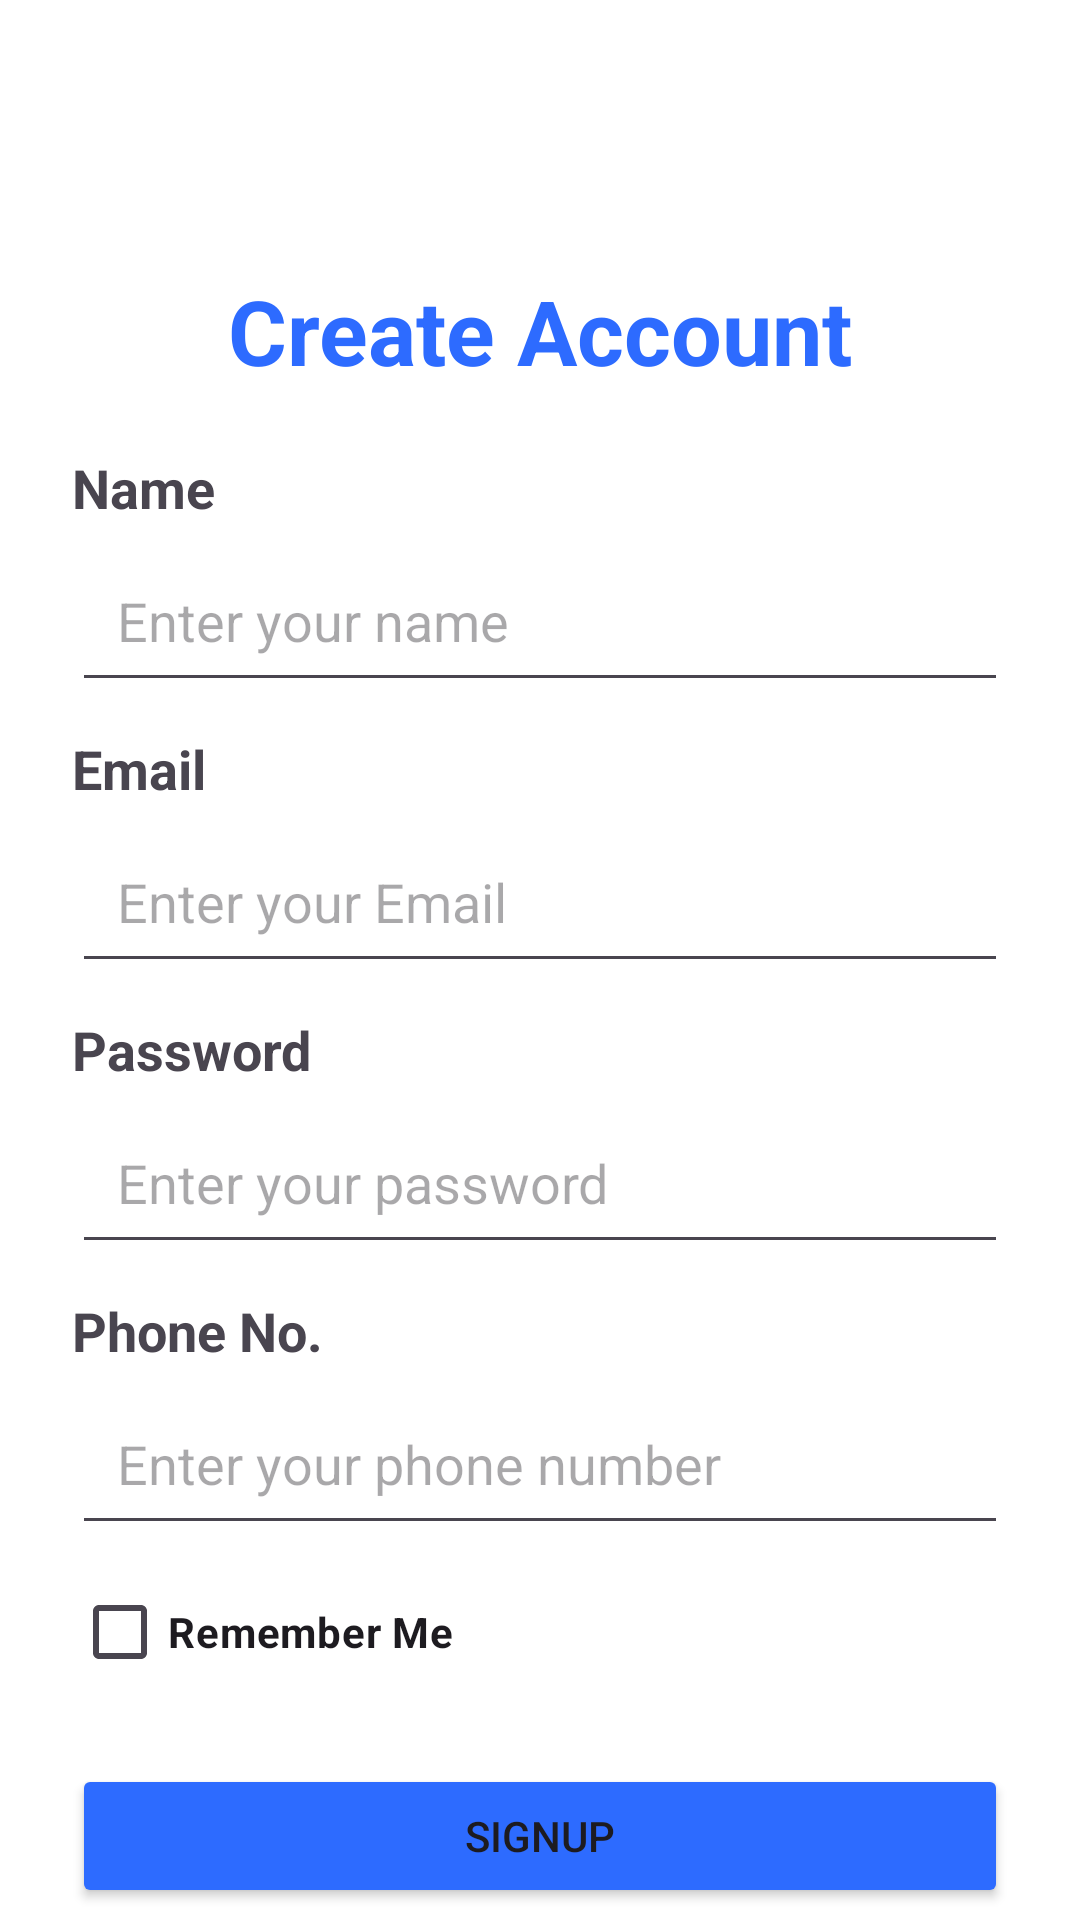

Layout XML and referenced resources for this Android screen:
<!-- AndroidManifest.xml: application theme Theme.DocTalk -->
<!-- res/layout/activity_signup.xml -->
<?xml version="1.0" encoding="utf-8"?>
<LinearLayout
    xmlns:android="http://schemas.android.com/apk/res/android"
    xmlns:app="http://schemas.android.com/apk/res-auto"
    xmlns:tools="http://schemas.android.com/tools"
    android:id="@+id/main"
    android:layout_width="match_parent"
    android:layout_height="match_parent"
    tools:context=".SignupActivity"
    android:orientation="vertical"
    android:paddingTop="40dp"
    android:paddingHorizontal="24dp"
    android:background="@color/white">
    <TextView
        android:layout_width="match_parent"
        android:layout_height="wrap_content"
        android:text="Create Account"
        android:textStyle="bold"
        android:textSize="30sp"
        android:textColor="@color/blue_primary"
        android:gravity="center"
        android:layout_marginTop="50dp"/>
    
    <TextView
        android:layout_width="match_parent"
        android:layout_height="wrap_content"
        android:text="Name"
        android:textSize="18sp"
        android:textStyle="bold"
        android:layout_marginTop="20dp"
        />
    <EditText
        android:id="@+id/etSignupName"
        android:layout_width="match_parent"
        android:layout_height="wrap_content"
        android:hint="Enter your name"
        android:padding="15dp"
        android:inputType="textPersonName"
        android:layout_marginTop="5dp"/>
    
    <TextView
        android:layout_width="match_parent"
        android:layout_height="wrap_content"
        android:text="Email"
        android:textSize="18sp"
        android:textStyle="bold"
        android:layout_marginTop="10dp"
        />
    <EditText
        android:id="@+id/etSignupEmail"
        android:layout_width="match_parent"
        android:layout_height="wrap_content"
        android:hint="Enter your Email"
        android:padding="15dp"
        android:inputType="textEmailAddress"
        android:layout_marginTop="5dp"/>
    
    <TextView
        android:layout_width="match_parent"
        android:layout_height="wrap_content"
        android:text="Password"
        android:textSize="18sp"
        android:textStyle="bold"
        android:layout_marginTop="10dp"
        />
    <EditText
        android:id="@+id/etSignupPassword"
        android:layout_width="match_parent"
        android:layout_height="wrap_content"
        android:hint="Enter your password"
        android:padding="15dp"
        android:inputType="textPassword"
        android:layout_marginTop="5dp"/>
    
    <TextView
        android:layout_width="match_parent"
        android:layout_height="wrap_content"
        android:text="Phone No."
        android:textSize="18sp"
        android:textStyle="bold"
        android:layout_marginTop="10dp"
        />
    <EditText
        android:id="@+id/etSignupPhone"
        android:layout_width="match_parent"
        android:layout_height="wrap_content"
        android:hint="Enter your phone number"
        android:padding="15dp"
        android:inputType="phone"
        android:layout_marginTop="5dp"/>
    <CheckBox
        android:id="@+id/cbSignupRemember"
        android:layout_width="match_parent"
        android:layout_height="wrap_content"
        android:text="Remember Me"
        android:layout_marginTop="5dp"
        android:textStyle="bold"/>
    
    <Button
        android:id="@+id/btnSignup"
        android:layout_width="match_parent"
        android:layout_height="wrap_content"
        android:text="Signup"
        android:layout_marginTop="20dp"
        android:backgroundTint="@color/blue_primary"
        />
    
    <LinearLayout
        android:layout_width="match_parent"
        android:layout_height="wrap_content"
        android:orientation="horizontal"
        android:layout_marginTop="12dp"
        android:gravity="center"
        >
        <TextView
            android:layout_width="wrap_content"
            android:layout_height="wrap_content"
            android:text="Already have an account?"
            android:layout_marginRight="5dp"
            />
        <TextView
            android:id="@+id/tvSignupToLogin"
            android:layout_width="wrap_content"
            android:layout_height="wrap_content"
            android:text="Login"
            android:textStyle="bold"
            android:textColor="@color/blue_primary"
            />
    </LinearLayout>

</LinearLayout>
<!-- resources referenced by this layout -->
<resources>
  <color name="blue_primary">#2D6BFF</color>
  <color name="white">#FFFFFFFF</color>
  <style name="Theme.DocTalk" parent="Base.Theme.DocTalk" />
  <style name="Base.Theme.DocTalk" parent="Theme.Material3.Light.NoActionBar">
          <item name="android:statusBarColor">@color/white</item>
          <item name="android:windowLightStatusBar">true</item>
      </style>
</resources>
